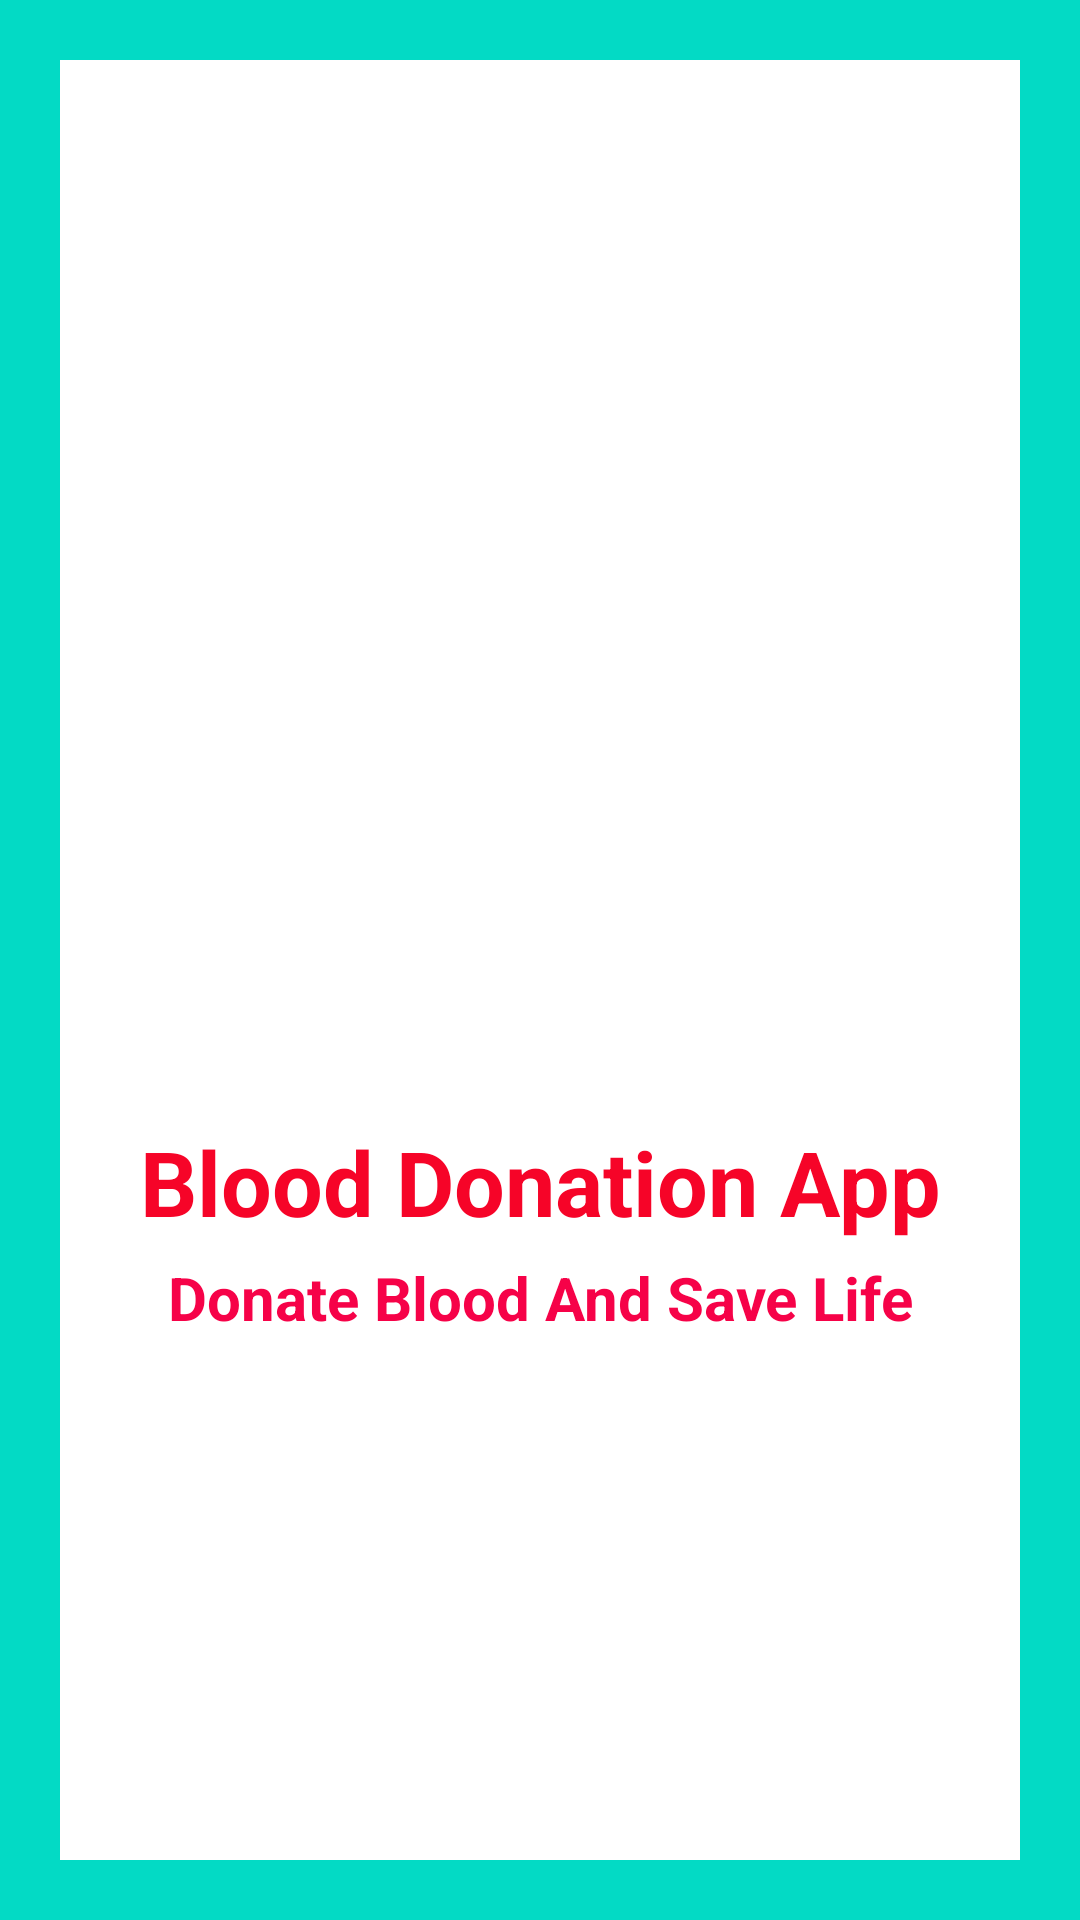

Reconstruct the res/layout file that produces this screen, plus the resources it refers to.
<!-- AndroidManifest.xml: application theme Theme.BloodDonation -->
<!-- res/layout/activity_splash_screen.xml -->
<?xml version="1.0" encoding="utf-8"?>
<LinearLayout xmlns:android="http://schemas.android.com/apk/res/android"
    xmlns:app="http://schemas.android.com/apk/res-auto"
    xmlns:tools="http://schemas.android.com/tools"
    android:layout_width="match_parent"
    android:layout_height="match_parent"
    android:orientation="vertical"
    android:background="@color/teal_200"
    android:padding="20dp"
    android:gravity="center_vertical"
    tools:context=".SplashScreenActivity">

    <LinearLayout
        android:layout_width="match_parent"
        android:layout_height="match_parent"
        android:orientation="vertical"
        android:background="#fff"
        android:gravity="center_vertical">
        <ImageView
            android:layout_width="150dp"
            android:layout_height="150dp"
            android:id="@+id/logo"
            android:layout_gravity="center"
            android:layout_marginTop="10dp"
            android:src="@drawable/bloodlogo"/>
        <TextView
            android:layout_width="match_parent"
            android:layout_height="wrap_content"
            android:id="@+id/title"
            android:text="Blood Donation App"
            android:textColor="#F60428"
            android:textSize="30sp"
            android:textStyle="bold"
            android:layout_marginStart="20dp"
            android:layout_marginEnd="20dp"
            android:layout_marginTop="20dp"
            android:gravity="center"/>
        <TextView
            android:layout_width="match_parent"
            android:layout_height="wrap_content"
            android:id="@+id/sologan"
            android:text="Donate Blood And Save Life"
            android:textColor="#F60248"
            android:textSize="20sp"
            android:gravity="center"
            android:textStyle="bold"
            android:layout_marginTop="5dp"/>

    </LinearLayout>



</LinearLayout>
<!-- resources referenced by this layout -->
<resources>
  <color name="teal_200">#FF03DAC5</color>
  <style name="Theme.BloodDonation" parent="Theme.MaterialComponents.Light.NoActionBar">
          
          <item name="colorPrimary">#E60505</item>
          <item name="colorPrimaryVariant">@color/purple_700</item>
          <item name="colorOnPrimary">@color/white</item>
          
          <item name="colorSecondary">@color/teal_200</item>
          <item name="colorSecondaryVariant">@color/teal_700</item>
          <item name="colorOnSecondary">@color/black</item>
          
          <item name="android:statusBarColor" tools:targetApi="l">?attr/colorPrimaryVariant</item>
          
      </style>
  <color name="purple_700">#FF3700B3</color>
  <color name="white">#FFFFFFFF</color>
  <color name="teal_700">#FF018786</color>
  <color name="black">#FF000000</color>
</resources>
